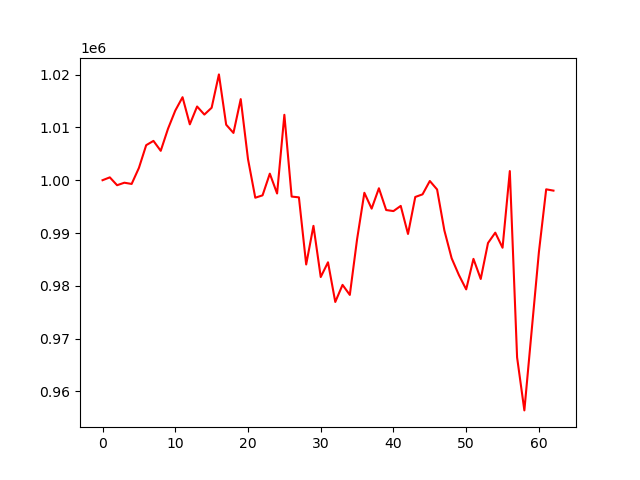

The table this chart was drawn from, first rows:
, 0
0, 1000000
1, 1000540
2, 999051
3, 999526
4, 999292
5, 1002329
6, 1006633
7, 1007447
8, 1005565
9, 1009741
10, 1013183
11, 1015721
12, 1010580
13, 1013959
14, 1012431
15, 1013723
16, 1020039
17, 1010510
18, 1008954
19, 1015354
20, 1003994
21, 996683
22, 997132
23, 1001239
24, 997484
25, 1012389
26, 996902
27, 996751
28, 984043
29, 991352
30, 981665
31, 984455
32, 976941
33, 980178
34, 978276
35, 988830
36, 997619
37, 994616
38, 998476
39, 994351
40, 994154
41, 995134
42, 989818
43, 996825
44, 997324
45, 999851
46, 998246
47, 990494
48, 985219
49, 982041
50, 979326
51, 985103
52, 981296
53, 988104
54, 990066
55, 987212
56, 1001732
57, 966448
58, 956404
59, 971435
... 3 more rows
